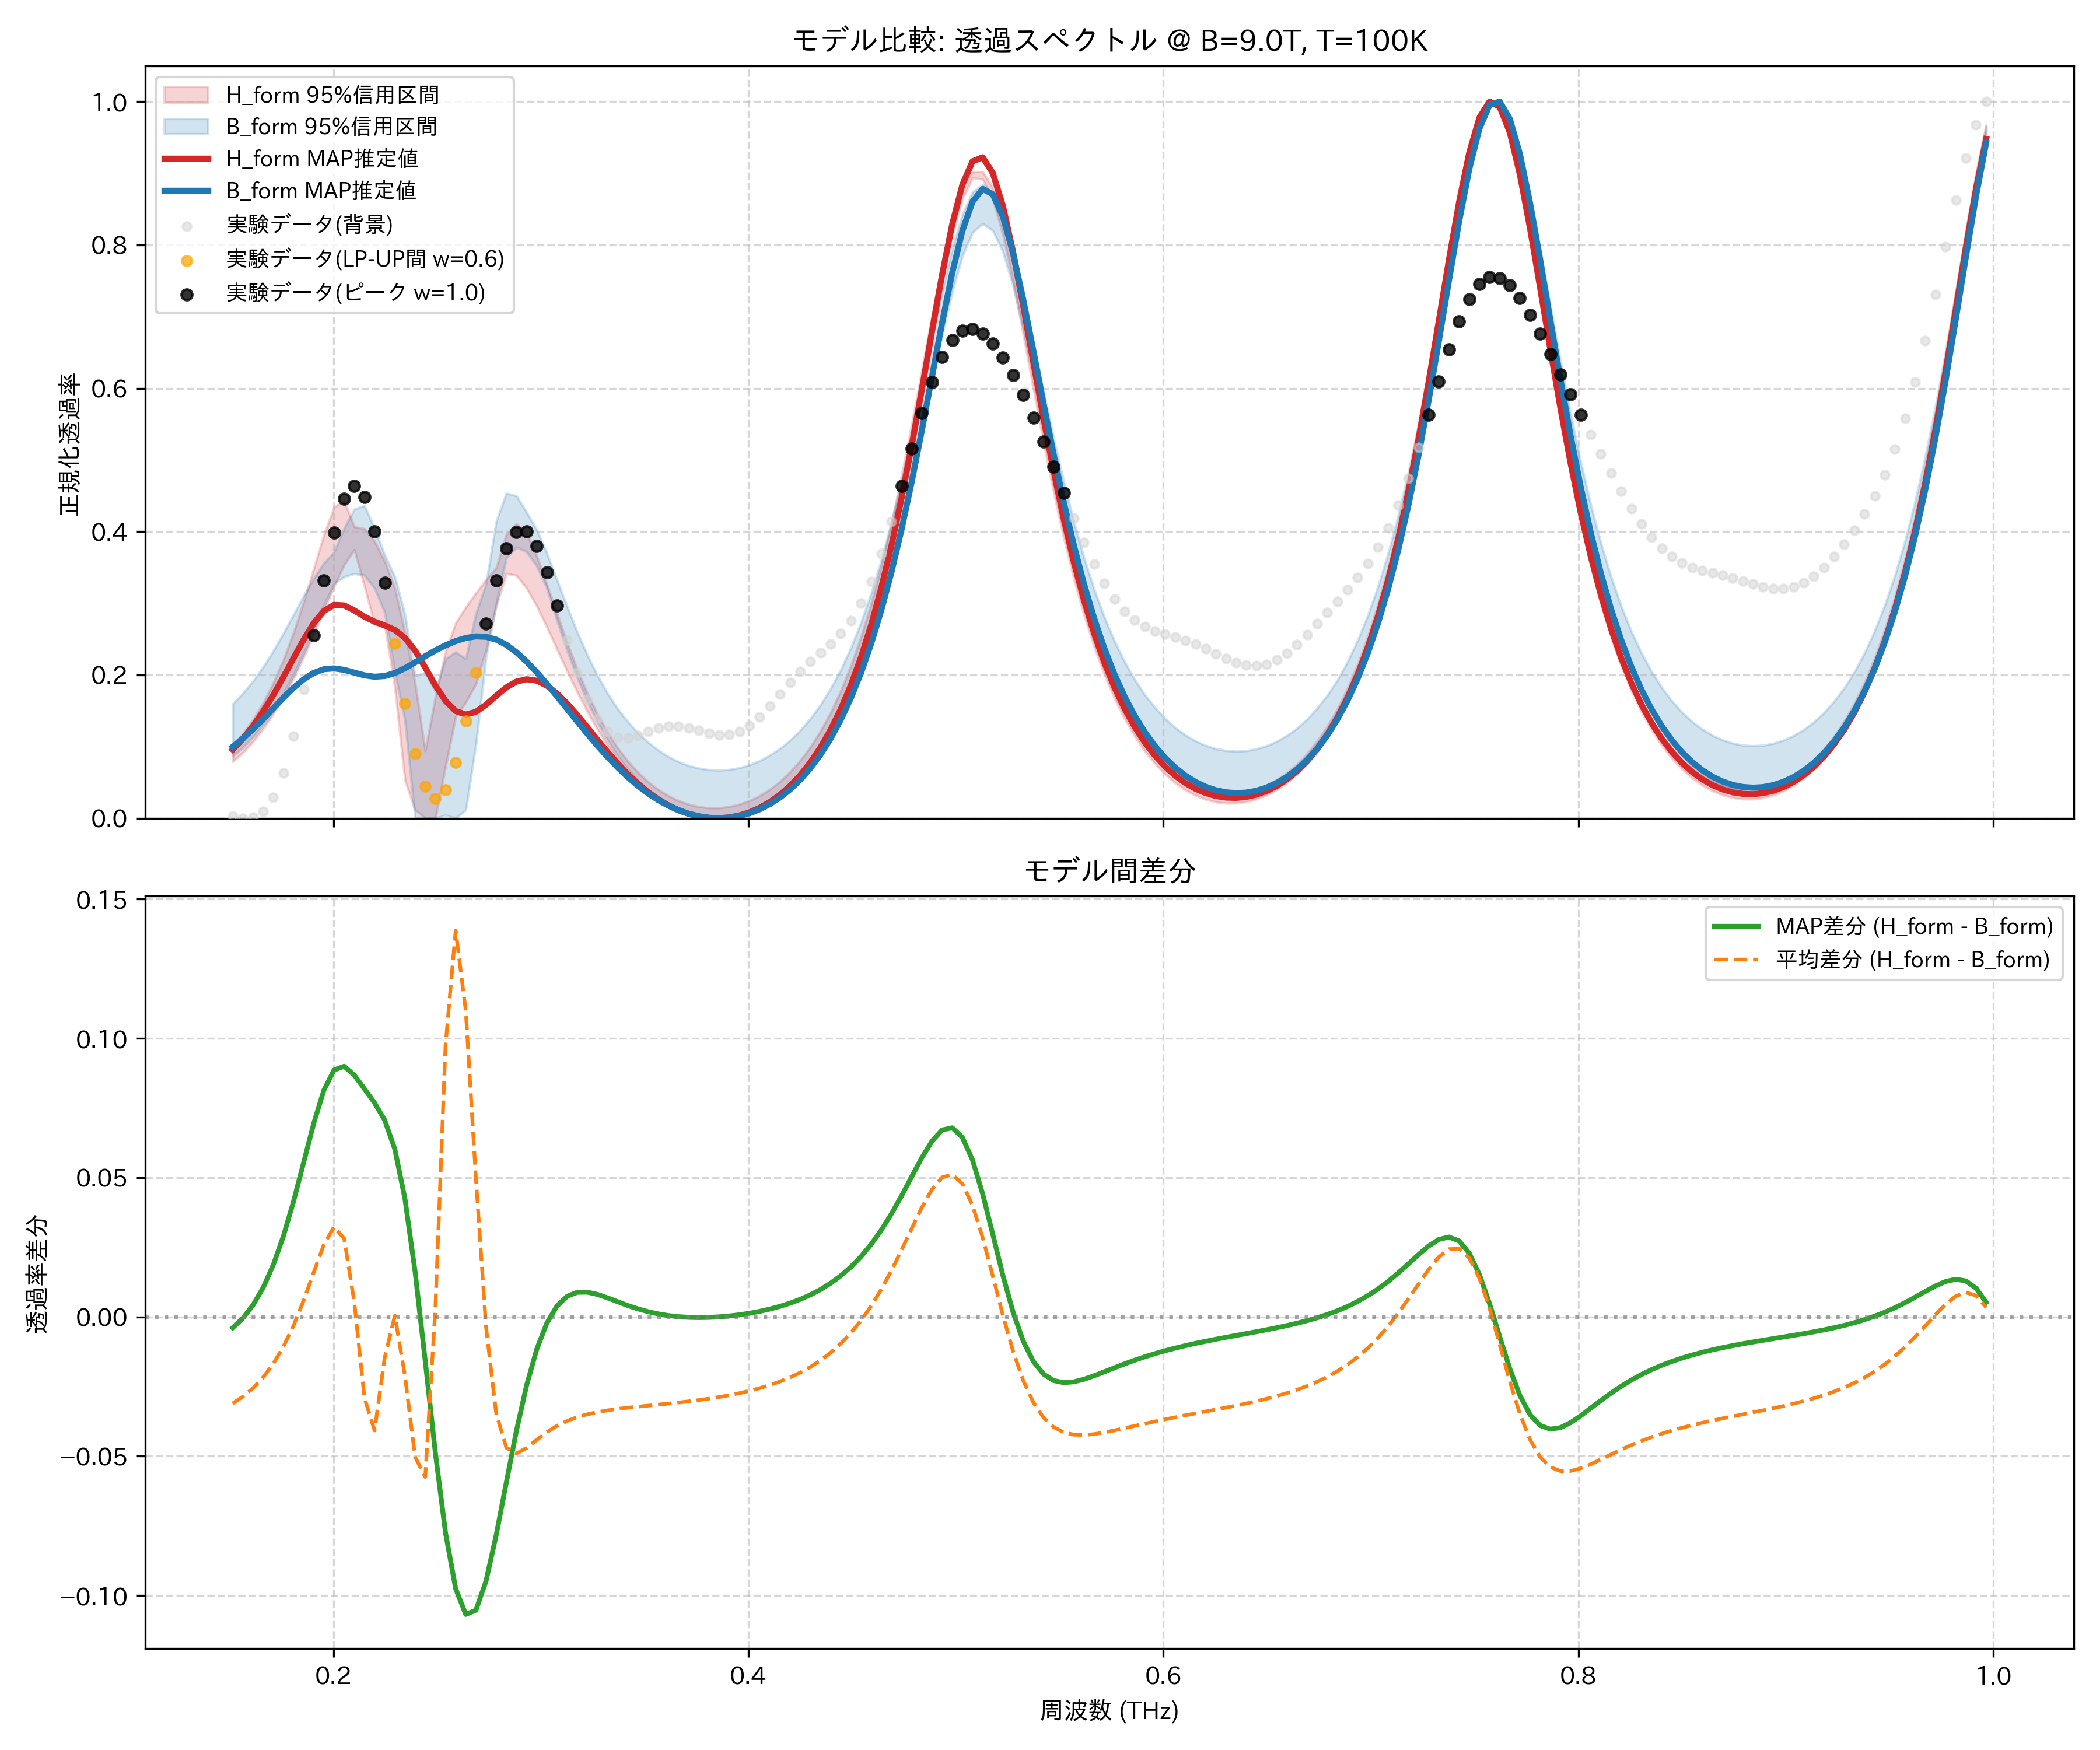

Source data for this figure (header and first rows):
frequency_thz, H_form_mean, H_form_map, H_form_lower_95, H_form_upper_95, B_form_mean, B_form_map, B_form_lower_95, B_form_upper_95, observed_normalized
0.1514, 0.08817, 0.09587, 0.07903, 0.102, 0.1192, 0.09979, 0.08679, 0.1597, 0.00278
0.1563, 0.1034, 0.1109, 0.09171, 0.1182, 0.132, 0.1114, 0.09882, 0.1743, 0.0
0.1612, 0.1216, 0.1287, 0.1069, 0.1378, 0.1472, 0.1244, 0.1134, 0.1914, 0.0009845
0.1661, 0.1433, 0.1491, 0.1248, 0.1612, 0.165, 0.1386, 0.1305, 0.2112, 0.009217
0.171, 0.1685, 0.1721, 0.1454, 0.189, 0.1853, 0.1534, 0.1506, 0.2334, 0.02888
0.1759, 0.1977, 0.1971, 0.1689, 0.2215, 0.2084, 0.1682, 0.1739, 0.258, 0.06342
0.1808, 0.2308, 0.2235, 0.1953, 0.259, 0.2339, 0.182, 0.2004, 0.2842, 0.1143
0.1856, 0.2675, 0.2493, 0.2247, 0.3016, 0.2616, 0.1939, 0.2304, 0.3105, 0.1798
0.1905, 0.3068, 0.2723, 0.2566, 0.3484, 0.2907, 0.2028, 0.2635, 0.3348, 0.255
0.1954, 0.346, 0.2894, 0.2903, 0.3957, 0.32, 0.208, 0.2973, 0.3561, 0.3315
0.2003, 0.3797, 0.2978, 0.3236, 0.4339, 0.3474, 0.2092, 0.3275, 0.3712, 0.3987
0.2052, 0.3983, 0.297, 0.3538, 0.443, 0.3702, 0.2071, 0.3371, 0.4048, 0.4457
0.2101, 0.3897, 0.29, 0.3747, 0.4067, 0.3844, 0.2032, 0.3413, 0.4313, 0.4636
0.2149, 0.3554, 0.2813, 0.3239, 0.4041, 0.3845, 0.1994, 0.3393, 0.4364, 0.4481
0.2198, 0.3239, 0.2743, 0.2708, 0.3867, 0.3647, 0.1975, 0.3209, 0.4043, 0.4006
0.2247, 0.307, 0.2691, 0.2704, 0.3586, 0.3216, 0.1985, 0.2875, 0.3673, 0.3286
0.2296, 0.2614, 0.2628, 0.1827, 0.321, 0.261, 0.2026, 0.2037, 0.337, 0.2438
0.2345, 0.1755, 0.2517, 0.05277, 0.2591, 0.1966, 0.2094, 0.1368, 0.2837, 0.16
0.2394, 0.08722, 0.2338, 0.01176, 0.1885, 0.1375, 0.2176, 0.0, 0.1988, 0.09024
0.2443, 0.04362, 0.2103, 0.0, 0.09409, 0.1011, 0.2262, 0.0, 0.2035, 0.04416
0.2491, 0.09304, 0.1853, 0.0, 0.1696, 0.0899, 0.2342, 0.0, 0.1769, 0.02706
0.254, 0.1765, 0.1638, 0.07226, 0.2328, 0.07909, 0.2413, 0.00429, 0.2224, 0.03948
0.2589, 0.2155, 0.1496, 0.1417, 0.2724, 0.07673, 0.2472, 0.0, 0.2319, 0.07781
0.2638, 0.2207, 0.1447, 0.1617, 0.2947, 0.1109, 0.2516, 0.01163, 0.2225, 0.1353
0.2687, 0.2346, 0.1485, 0.1874, 0.3143, 0.185, 0.2538, 0.1038, 0.2856, 0.2031
0.2736, 0.2737, 0.1584, 0.2351, 0.3333, 0.2774, 0.2532, 0.2248, 0.3269, 0.2718
0.2785, 0.3234, 0.1709, 0.2959, 0.3493, 0.3581, 0.2493, 0.299, 0.4139, 0.3322
0.2833, 0.36, 0.1826, 0.3416, 0.396, 0.407, 0.242, 0.3632, 0.4537, 0.3765
0.2882, 0.3715, 0.1907, 0.3388, 0.4111, 0.4206, 0.2316, 0.3782, 0.4499, 0.3997
0.2931, 0.3597, 0.194, 0.3211, 0.3975, 0.4067, 0.2186, 0.3717, 0.4269, 0.4001
0.298, 0.3323, 0.192, 0.2961, 0.3659, 0.3765, 0.2037, 0.3521, 0.4025, 0.3796
0.3029, 0.2972, 0.1851, 0.2669, 0.3265, 0.3386, 0.1874, 0.3211, 0.37, 0.343
0.3078, 0.2598, 0.1742, 0.2359, 0.2856, 0.2989, 0.1703, 0.2759, 0.3324, 0.297
0.3127, 0.2231, 0.1601, 0.2052, 0.245, 0.2604, 0.1527, 0.234, 0.2951, 0.2485
0.3175, 0.1889, 0.144, 0.176, 0.2075, 0.2249, 0.1352, 0.1963, 0.2597, 0.2035
0.3224, 0.1579, 0.1267, 0.1487, 0.174, 0.1929, 0.1179, 0.1631, 0.2274, 0.1662
0.3273, 0.1304, 0.1093, 0.1238, 0.1449, 0.1645, 0.1012, 0.134, 0.1989, 0.1386
0.3322, 0.1062, 0.09226, 0.1016, 0.1197, 0.1397, 0.08547, 0.1088, 0.1739, 0.1212
0.3371, 0.08512, 0.07617, 0.08187, 0.09808, 0.1182, 0.07077, 0.08701, 0.1525, 0.113
0.342, 0.06698, 0.06136, 0.06408, 0.07959, 0.0996, 0.05731, 0.06837, 0.1344, 0.1118
0.3468, 0.05152, 0.04805, 0.04869, 0.0639, 0.08375, 0.0452, 0.0525, 0.119, 0.1153
0.3517, 0.03848, 0.03635, 0.03576, 0.05075, 0.07035, 0.03451, 0.03914, 0.1059, 0.1206
0.3566, 0.02768, 0.0263, 0.02507, 0.03989, 0.05919, 0.02526, 0.02803, 0.09486, 0.1256
0.3615, 0.01892, 0.01791, 0.01643, 0.03113, 0.05006, 0.01746, 0.01896, 0.08584, 0.1284
0.3664, 0.01207, 0.01116, 0.009711, 0.02431, 0.04283, 0.01111, 0.01179, 0.07877, 0.1285
0.3713, 0.007019, 0.006017, 0.004773, 0.0193, 0.03735, 0.006195, 0.006364, 0.07347, 0.1262
0.3762, 0.003678, 0.002452, 0.001554, 0.01602, 0.03355, 0.002706, 0.002631, 0.06978, 0.1223
0.381, 0.001996, 0.0004473, 0.0, 0.0144, 0.03135, 0.0006381, 0.0005167, 0.06761, 0.1185
0.3859, 0.001951, 0.0, 0.0, 0.01442, 0.03073, 0.0, 0.0, 0.06696, 0.1162
0.3908, 0.003547, 0.001126, 0.001335, 0.01608, 0.03168, 0.0008142, 0.0009847, 0.06788, 0.1168
0.3957, 0.006819, 0.003864, 0.004322, 0.01941, 0.03422, 0.003122, 0.00357, 0.07039, 0.1211
0.4006, 0.01183, 0.008278, 0.009019, 0.02449, 0.03839, 0.006985, 0.007809, 0.07449, 0.1296
0.4055, 0.01868, 0.01446, 0.01552, 0.03139, 0.04428, 0.01249, 0.01376, 0.08028, 0.1417
0.4104, 0.0275, 0.02254, 0.02397, 0.04026, 0.05199, 0.01976, 0.02155, 0.08786, 0.1567
0.4152, 0.03846, 0.03269, 0.03452, 0.05127, 0.06168, 0.02893, 0.03131, 0.09732, 0.1732
0.4201, 0.05178, 0.04511, 0.04739, 0.06463, 0.07351, 0.04019, 0.04323, 0.1088, 0.1897
0.425, 0.06772, 0.06005, 0.06281, 0.08061, 0.08772, 0.05376, 0.05753, 0.1226, 0.205
0.4299, 0.0866, 0.07783, 0.08111, 0.09952, 0.1046, 0.06993, 0.07447, 0.1391, 0.2187
0.4348, 0.1088, 0.09883, 0.1026, 0.1217, 0.1244, 0.08902, 0.09436, 0.1583, 0.2311
0.4397, 0.1347, 0.1235, 0.1278, 0.1477, 0.1476, 0.1114, 0.1176, 0.1809, 0.2435
... 114 more rows
